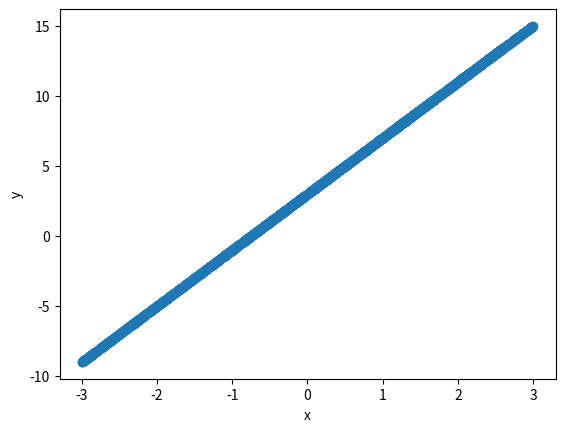

Write the Python code that produced this figure. (Note: this script raises an exception after producing the figure.)
ans="your answer here"

squares = []
for x in range(10):
    squares.append(x**2)
print(squares)


squares=[x**2 for x in range(10)]
print(squares)

import numpy as np
import matplotlib.pyplot as plt

%matplotlib inline

x=np.random.uniform(-3,3,(2000,1)) #Generates 2,000 random numbers between -3,3 this is our input data

slope=4
intercept=3

y=slope*x+intercept

print(x.shape)
print(y.shape)
plt.scatter(x[:,0],y[:,0])
plt.xlabel('x')
plt.ylabel('y')
plt.show()

"""your code here"""

"""run this to check your answer"""
assert 'my_x' in locals(), "my_x dosen't exist did you get the name correct"
print('my_x initialized')
assert 'my_y' in locals(), "my_y dosen't exist did you get the name correct"
print('my_y initialized')

assert my_x.shape==(1000,1), "my_x has the wrong shape"
print('my_x has the correct shape')
assert my_y.shape==(1000,1), "my_y has the wrong shape"
print('my_y has the correct shape')
assert (my_x*-1+4==my_y).all(),  "slope or intercept wrong"
print("the data have the correct slope and intercept")

training=[]
development=[]
testing=[]
# Split our dataset using a random number
# 15% in testing 15% in Development 70% in training
for i in range(len(x)):
    select=np.random.uniform()
    if select > 0.85:testing.append(i)
    elif select >0.70:development.append(i)
    else: training.append(i)

x_test=x[testing]        
x_development=x[development]
x_train=x[training]

y_test=y[testing]        
y_development=y[development]
y_train=y[training]

print("# N Test",len(x_test),"# N Development",len(x_development),"# N Train",len(x_train))

import importlib
import linearmodel
importlib.reload(linearmodel)


model=linearmodel.LinearModel()

print("Our initial unfit theta values:",model.theta())

y_pred=model.predict(x_train)

plt.scatter(x_train[:,0],y_pred[:,0],label='prediction')
plt.scatter(x_train[:,0],y_train[:,0],label='truth')
plt.xlabel('x')
plt.ylabel('y')
plt.legend()
plt.show()


print("With theta values of", model.theta(), "the loss is", model.loss(x_train,y_train)) 
model.settheta([2,3])
print("With theta values of", model.theta(), "the loss is", model.loss(x_train,y_train)) 



bins=10
plot_data=np.zeros((bins,bins))

for x_pixel,theta1 in enumerate(np.linspace(0,10,bins)):
    for y_pixel,theta2 in enumerate(np.linspace(0,10,bins)):
        model.settheta([theta1,theta2])
        plot_data[x_pixel][y_pixel]=model.loss(x_train,y_train)
        
        
  
        

plt.imshow(plot_data,cmap='Blues',interpolation='bilinear')
plt.xlabel(r"$\theta_1$")
plt.ylabel(r"$\theta_2$")
plt.scatter([4],[3],marker='$X$',label='Minimum',color='r')
plt.legend()


model.settheta([0,0])
print("This should equal zero:",(model.loss(x_train,y_train)-10)**2)

"This cell starts with random values of theta and optimizes our linear model"
lr=1e-2
steps=20

plt.rcParams["figure.figsize"] = (20,10)    #you can play with these values to make your plot bigger
                                            #but if you go off the page, it may "collapse" to be small again

plt.imshow(plot_data,cmap='Blues',interpolation='bilinear')


for i in range(steps):
    model.settheta([np.random.uniform(0,8),np.random.uniform(0,8)])
    grads,path=model.optimize(x_train,y_train,lr,steps=100)
    x_points,y_points=zip(*path)
        
    plt.scatter(x_points,y_points,marker='$O$')
    plt.xlabel(r"$\theta_1$")
    plt.ylabel(r"$\theta_2$")
    
    ax=plt.gca()

    for (_x,_y),(_gx,_gy) in zip(path,grads):
        ngx= -1*_gx*lr
        ngy= -1*_gy*lr

        ax.annotate("", xy=(_x+ngx, _y+ngy), xytext=(_x, _y),
             arrowprops=dict(arrowstyle="->"))

       # plt.arrow(_x, _y, -1*ngx*lr, -1*ngy*lr)
plt.scatter([4],[3],marker='$X$',label='Target',color='r')
plt.legend()
plt.show()



"This cell starts with random values of theta and optimizes our linear model"
lr=1e-2   
batch_size=1
plt.imshow(plot_data,cmap='Blues',interpolation='bilinear')


for i in range(10):
    model.settheta([np.random.uniform(0,8),np.random.uniform(0,8)])
    grads,path=model.optimize(x_train,y_train,lr,steps=100,batch_size=batch_size)
    x_points,y_points=zip(*path)
        
    plt.scatter(x_points,y_points,marker='$O$')
    plt.xlabel(r"$\theta_1$")
    plt.ylabel(r"$\theta_2$")
    
    ax=plt.gca()

    for (_x,_y),(_gx,_gy) in zip(path,grads):
        ngx= -1*_gx*lr
        ngy= -1*_gy*lr

        ax.annotate("", xy=(_x+ngx, _y+ngy), xytext=(_x, _y),
             arrowprops=dict(arrowstyle="->"))

       # plt.arrow(_x, _y, -1*ngx*lr, -1*ngy*lr)
plt.scatter([4],[3],marker='$X$',label='Target',color='r')
plt.legend()
plt.show()